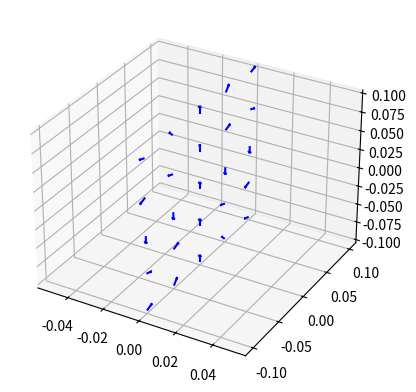

Write Python code to recreate this figure.
import itertools
import numpy as np
import matplotlib.pyplot as plt
from scipy.constants import mu_0
from scipy.integrate import quad
import math

class MagneticFieldSimulation:
    def __init__(self, R=1, resolution=1, S=10, I=1.0):
        self.R = R
        self.resolution = resolution  # Nombre de subdivisions par axe
        self.S = S  # Facteur d'échelle
        self.I = I  # Courant électrique en A
        self.mu0 = 4 * math.pi * 1e-7  # Perméabilité du vide en T·m/A
        self.points_haute_resolution = []
        self.resultats = []

    def magnetic_field_helix(self, x, y, z, R=0.01, I=1.0):
        def dB_element(phi):
            x0 = R * np.cos(phi)
            y0 = R * np.sin(phi)
            z0 = 0
            r_vec = np.array([x - x0, y - y0, z - z0])
            r_mag = np.linalg.norm(r_vec)
            if r_mag == 0:
                return np.array([0, 0, 0])
            dL = np.array([-R * np.sin(phi), R * np.cos(phi), 0])
            dB = (self.mu0 * I / (4 * np.pi)) * np.cross(dL, r_vec) / (r_mag ** 3)
            return dB

        Bx, _ = quad(lambda phi: dB_element(phi)[0], 0, 2 * np.pi)
        By, _ = quad(lambda phi: dB_element(phi)[1], 0, 2 * np.pi)
        Bz, _ = quad(lambda phi: dB_element(phi)[2], 0, 2 * np.pi)
        B_total = np.array([Bx, By, Bz])
        return B_total

    def generate_simulated_points(self):
        x_min, x_max = -0.1, 0.1
        y_min, y_max = -0.1, 0.1
        z_min, z_max = -0.1, 0.1

        self.resultats = [{'x': x, 'y': y, 'z': z} for x in np.linspace(x_min, x_max, 5)
                          for y in np.linspace(y_min, y_max, 5)
                          for z in np.linspace(z_min, z_max, 5)]

        for point in self.resultats:
            Bx, By, Bz = self.magnetic_field_helix(point['x'], point['y'], point['z'])
            Hx, Hy, Hz = Bx / self.mu0, By / self.mu0, Bz / self.mu0
            point.update({'Hx': Hx, 'Hy': Hy, 'Hz': Hz})
        return self.resultats

    def interpoler_trilineaire(self, sommets, u, v, w):
        """Interpolation trilineaire entre 8 sommets."""
        # Extraire Hx, Hy, Hz des sommets
        Hx = [s['Hx'] for s in sommets]
        Hy = [s['Hy'] for s in sommets]
        Hz = [s['Hz'] for s in sommets]

        # Formule d'interpolation trilineaire pour chaque composant
        def interp(values):
            return (
                values[0] * (1 - u) * (1 - v) * (1 - w) +
                values[1] * u * (1 - v) * (1 - w) +
                values[2] * (1 - u) * v * (1 - w) +
                values[3] * u * v * (1 - w) +
                values[4] * (1 - u) * (1 - v) * w +
                values[5] * u * (1 - v) * w +
                values[6] * (1 - u) * v * w +
                values[7] * u * v * w
            )

        Hx_interp = interp(Hx)
        Hy_interp = interp(Hy)
        Hz_interp = interp(Hz)

        # Calculer les coordonnées interpolées
        x_coords = [s['x'] for s in sommets]
        y_coords = [s['y'] for s in sommets]
        z_coords = [s['z'] for s in sommets]

        x_interp = (
            x_coords[0] * (1 - u) * (1 - v) * (1 - w) +
            x_coords[1] * u * (1 - v) * (1 - w) +
            x_coords[2] * (1 - u) * v * (1 - w) +
            x_coords[3] * u * v * (1 - w) +
            x_coords[4] * (1 - u) * (1 - v) * w +
            x_coords[5] * u * (1 - v) * w +
            x_coords[6] * (1 - u) * v * w +
            x_coords[7] * u * v * w
        )

        y_interp = (
            y_coords[0] * (1 - u) * (1 - v) * (1 - w) +
            y_coords[1] * u * (1 - v) * (1 - w) +
            y_coords[2] * (1 - u) * v * (1 - w) +
            y_coords[3] * u * v * (1 - w) +
            y_coords[4] * (1 - u) * (1 - v) * w +
            y_coords[5] * u * (1 - v) * w +
            y_coords[6] * (1 - u) * v * w +
            y_coords[7] * u * v * w
        )

        z_interp = (
            z_coords[0] * (1 - u) * (1 - v) * (1 - w) +
            z_coords[1] * u * (1 - v) * (1 - w) +
            z_coords[2] * (1 - u) * v * (1 - w) +
            z_coords[3] * u * v * (1 - w) +
            z_coords[4] * (1 - u) * (1 - v) * w +
            z_coords[5] * u * (1 - v) * w +
            z_coords[6] * (1 - u) * v * w +
            z_coords[7] * u * v * w
        )

        return {
            'x': x_interp,
            'y': y_interp,
            'z': z_interp,
            'Hx': Hx_interp,
            'Hy': Hy_interp,
            'Hz': Hz_interp
        }

    def augmenter_resolution(self, points):
        """Augmente la résolution de la grille avec interpolation trilineaire."""
        interpolated_points = []
        grid_points = np.array([[point['x'], point['y'], point['z']] for point in points])

        # Extraire les coordonnées uniques de basse résolution
        x_unique = np.unique(grid_points[:, 0])
        y_unique = np.unique(grid_points[:, 1])
        z_unique = np.unique(grid_points[:, 2])

        x_unique_sorted = np.sort(x_unique)
        y_unique_sorted = np.sort(y_unique)
        z_unique_sorted = np.sort(z_unique)

        # Indexation des points pour accès rapide
        points_dict = {(round(p['x'], 5), round(p['y'], 5), round(p['z'], 5)): p for p in points}

        # Fonction de recherche tolérante
        def find_point(x, y, z):
            rounded_key = (round(x, 5), round(y, 5), round(z, 5))
            return points_dict.get(rounded_key)

        # Parcours de chaque "cube" défini par les sommets voisins de basse résolution
        for i in range(len(x_unique_sorted) - 1):
            for j in range(len(y_unique_sorted) - 1):
                for k in range(len(z_unique_sorted) - 1):
                    # Récupérer les 8 sommets du cube de basse résolution
                    cube = []
                    for dx, dy, dz in itertools.product([0, 1], repeat=3):
                        x = x_unique_sorted[i + dx]
                        y = y_unique_sorted[j + dy]
                        z = z_unique_sorted[k + dz]
                        point = find_point(x, y, z)
                        if point is None:
                            raise ValueError(f"Point not found for coordinates x={x}, y={y}, z={z}")
                        cube.append(point)

                    # Interpolation pour `resolution + 1` subdivisions
                    steps = self.resolution + 1
                    for u, v, w in itertools.product(np.linspace(0, 1, steps), repeat=3):
                        # Éviter d'ajouter des points qui coïncident avec les sommets du cube
                        if (u == 0 and v == 0 and w == 0) or (u == 1 and v == 1 and w == 1):
                            continue
                        interpolated_point = self.interpoler_trilineaire(cube, u, v, w)
                        interpolated_points.append(interpolated_point)

        self.points_haute_resolution = interpolated_points

    def afficher_vecteurs_3D(self, points=None):
        points_base = self.resultats
        points_interpolés = points or self.points_haute_resolution

        fig = plt.figure()
        ax = fig.add_subplot(111, projection='3d')

        # Points bleus : Points initiaux (sommets)
        for point in points_base:
            x, y, z = point['x'], point['y'], point['z']
            Hx, Hy, Hz = point['Hx'], point['Hy'], point['Hz']
            if x == 0:
                ax.quiver(x, y, z, Hx, Hy, Hz, color='b', length=0.01, normalize=True)

        # # Points rouges : Points interpolés
        # for point in points_interpolés:
        #     x, y, z = point['x'], point['y'], point['z']
        #     Hx, Hy, Hz = point['Hx'], point['Hy'], point['Hz']
        #     if x == 0:
        #         ax.quiver(x, y, z, Hx, Hy, Hz, color='r', length=0.005, normalize=True)  # Réduire la longueur

        # Légende et affichage
        plt.show()

    def execute_pipeline(self):
        simulated_points = self.generate_simulated_points()
        self.augmenter_resolution(simulated_points)
        self.afficher_vecteurs_3D()

# Exécution avec une résolution plus élevée pour obtenir plus de points par face
simulation = MagneticFieldSimulation(resolution=4)  # Par exemple, résolution 3 pour 4 subdivisions
simulation.execute_pipeline()
